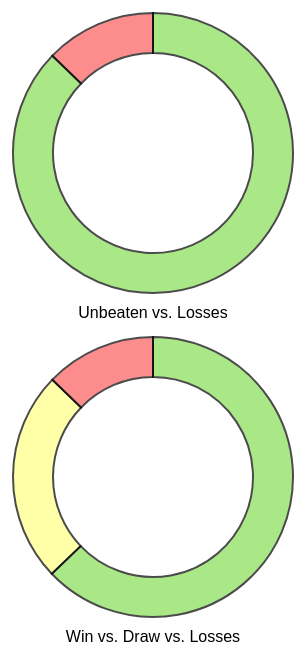
D3 v5 page, settled after 480 driven frames (8 s of simulated time); the page loaded 1 data file(s).


// ── scripts/homework6.js
var leftSvg;
var rightSvg;
var matchData;

document.addEventListener('DOMContentLoaded', function () {

	mapSvg = d3.select('#left');
	yearSvg = d3.select('#right');
	Promise.all([d3.csv('data/results.csv')
		])
		.then(function (values) {
			matchData = values[0];
			drawMap()
		})

});


function drawMap() {
    var win  = 0
    var loss  = 0
    var draw  = 0

    var width = 300
    var height = 300
    var margin = 10

// The radius of the pieplot is half the width or half the height (smallest one). I subtract a bit of margin.
var radius = Math.min(width, height) / 2 - margin

    matchData.forEach(function (d) {
        if(d.HomeTeam == 'Liverpool')
         {
             if (d.FTR == 'A')
             loss = loss+1;
             else if (d.FTR == 'H')
             win = win +1;
             else  if (d.FTR == 'D')
             draw = draw +1;
         }
    })
console.log(win)
console.log(draw)
console.log(loss)
var total = win+draw+loss;
var formatDecimal = d3.format(".1f")
var finalobj1 = {'Unbeaten':win+draw, 'Loss':loss}
var finalobj2 = {'Win':win, 'Draw':draw, 'Loss':loss}
var color = d3.scaleOrdinal()
  .domain(finalobj1)
  .range(["#98abc5", "#8a89a6", "#7b6888", "#6b486b", "#a05d56"])

  var color2 = d3.scaleOrdinal()
  .domain(finalobj2)
  .range(["#98abc5", "#8a89a6", "#7b6888", "#6b486b", "#a05d56"])

  var tooltip = d3.select("body")
		.append("div")
		.style("position", "absolute")
		.style("padding", "5px")
		.style("background-color", "white")
		.style("visibility", "hidden")
		.style("text-align", "center")
		.style("color", "black")
		.style("border", "solid")
		.style("border-width", "2px")
		.style("border-radius", "5px")

    var pie = d3.pie()
  .value(function(d) {return d.value; })
  var pie2 = d3.pie()
  .value(function(d) {return d.value; })
var data_ready = pie(d3.entries(finalobj1))
var data_ready2 = pie2(d3.entries(finalobj2))
leftSvg = d3.select("#left");
rightSvg = d3.select("#right");
leftSvg
  .selectAll('g.slice')
  .data(data_ready)
  .enter()
  .append('path')
  .attr('d', d3.arc()
    .innerRadius(100)         // This is the size of the donut hole
    .outerRadius(radius)
  )
  .attr("transform", "translate(" + (width/2 + 100)+ "," + height/2 + ")")
  .style('fill', d => {
    let val = d.data.key;
    if (val.includes('Unbeaten'))
        return '#87df55';
    return '#fd5e5e';
})
  .attr("stroke", "black")
  .style("stroke-width", "2px")
  .style("opacity", 0.7)
  .on('mouseover', function (d, i) {
    tooltip.style("width", function () {})
    tooltip.style("top", d3.event.pageY + 'px')
        .style("left", d3.event.pageX + 'px')

    tooltip.style("visibility", "visible")
    .html("Result:" + d.data.key +"<br>" + "Percentage:"+ formatDecimal(d.data.value/total*100))

    d3.select(this).transition()

        .style('stroke-width', '6');

})
.on('mouseout', function (d, i) {
    tooltip.style("visibility", "hidden");
    d3.select(this).transition()
        .style('stroke-width', '2px');
});
leftSvg.append("text")
.attr("text-anchor", "middle")
.attr("x", 250 )
.attr("y", 315)
.style("font-size", "16px")
.style("font-family", "sans-serif")
.style("fill", "black")
.style("font-weight","5000")
.text("Unbeaten vs. Losses");

  rightSvg
  .selectAll('g.slice')
  .data(data_ready2)
  .enter()
  .append('path')
  .attr('d', d3.arc()
    .innerRadius(100)         // This is the size of the donut hole
    .outerRadius(radius)
  )
  .attr("transform", "translate(" + (width/2+ 100) + "," + height/2 + ")")
  .style('fill', d => {
      let val = d.data.key;
    if (val.includes("Win"))
        return '#87df55';
    else if (val.includes("Loss"))
        return '#fd5e5e';
    return '#ffff84';
})
  .attr("stroke", "black")
  .style("stroke-width", "2px")
  .style("opacity", 0.7)
  .on('mouseover', function (d, i) {
    tooltip.style("width", function () {})
    tooltip.style("top", d3.event.pageY + 'px')
        .style("left", d3.event.pageX + 'px')

    tooltip.style("visibility", "visible")
    .html("Result:" + d.data.key +"<br>" + "Percentage:"+ formatDecimal(d.data.value/total*100))

    d3.select(this).transition()

        .style('stroke-width', '6');

})
.on('mouseout', function (d, i) {
    tooltip.style("visibility", "hidden");
    d3.select(this).transition()
        .style('stroke-width', '2px');
});
rightSvg.append("text")
.attr("text-anchor", "middle")
.attr("x", 250 )
.attr("y", 315)
.style("font-size", "16px")
.style("font-family", "sans-serif")
.style("fill", "black")
.style("font-weight","5000")
.text("Win vs. Draw vs. Losses")
};

### data: data/results.csv
Season, Date, HomeTeam, AwayTeam, FTHG, FTAG, FTR, HTHG, HTAG, HTR, Referee, HS, AS, HST, AST, HC, AC, HF, AF, HY, AY, HR, AR
1993-94, 1993-08-14 00:00:00, Arsenal, Coventry, 0, 3, A, , , , , , , , , , , , , , , , 
1993-94, 1993-08-14 00:00:00, Aston Villa, QPR, 4, 1, H, , , , , , , , , , , , , , , , 
1993-94, 1993-08-14 00:00:00, Chelsea, Blackburn, 1, 2, A, , , , , , , , , , , , , , , , 
1993-94, 1993-08-14 00:00:00, Liverpool, Sheffield Weds, 2, 0, H, , , , , , , , , , , , , , , , 
1993-94, 1993-08-14 00:00:00, Man City, Leeds, 1, 1, D, , , , , , , , , , , , , , , , 
1993-94, 1993-08-14 00:00:00, Newcastle, Tottenham, 0, 1, A, , , , , , , , , , , , , , , , 
1993-94, 1993-08-14 00:00:00, Oldham, Ipswich, 0, 3, A, , , , , , , , , , , , , , , , 
1993-94, 1993-08-14 00:00:00, Sheffield United, Swindon, 3, 1, H, , , , , , , , , , , , , , , , 
1993-94, 1993-08-14 00:00:00, Southampton, Everton, 0, 2, A, , , , , , , , , , , , , , , , 
1993-94, 1993-08-14 00:00:00, West Ham, Wimbledon, 0, 2, A, , , , , , , , , , , , , , , , 
1993-94, 1993-08-15 00:00:00, Norwich, Man United, 0, 2, A, , , , , , , , , , , , , , , , 
1993-94, 1993-08-16 00:00:00, Tottenham, Arsenal, 0, 1, A, , , , , , , , , , , , , , , , 
1993-94, 1993-08-17 00:00:00, Everton, Man City, 1, 0, H, , , , , , , , , , , , , , , , 
1993-94, 1993-08-17 00:00:00, Ipswich, Southampton, 1, 0, H, , , , , , , , , , , , , , , , 
1993-94, 1993-08-17 00:00:00, Leeds, West Ham, 1, 0, H, , , , , , , , , , , , , , , , 
1993-94, 1993-08-17 00:00:00, Wimbledon, Chelsea, 1, 1, D, , , , , , , , , , , , , , , , 
1993-94, 1993-08-18 00:00:00, Blackburn, Norwich, 2, 3, A, , , , , , , , , , , , , , , , 
1993-94, 1993-08-18 00:00:00, Coventry, Newcastle, 2, 1, H, , , , , , , , , , , , , , , , 
1993-94, 1993-08-18 00:00:00, Man United, Sheffield United, 3, 0, H, , , , , , , , , , , , , , , , 
1993-94, 1993-08-18 00:00:00, QPR, Liverpool, 1, 3, A, , , , , , , , , , , , , , , , 
1993-94, 1993-08-18 00:00:00, Sheffield Weds, Aston Villa, 0, 0, D, , , , , , , , , , , , , , , , 
1993-94, 1993-08-18 00:00:00, Swindon, Oldham, 0, 1, A, , , , , , , , , , , , , , , , 
1993-94, 1993-08-21 00:00:00, Blackburn, Oldham, 1, 0, H, , , , , , , , , , , , , , , , 
1993-94, 1993-08-21 00:00:00, Coventry, West Ham, 1, 1, D, , , , , , , , , , , , , , , , 
1993-94, 1993-08-21 00:00:00, Everton, Sheffield United, 4, 2, H, , , , , , , , , , , , , , , , 
1993-94, 1993-08-21 00:00:00, Ipswich, Chelsea, 1, 0, H, , , , , , , , , , , , , , , , 
1993-94, 1993-08-21 00:00:00, Leeds, Norwich, 0, 4, A, , , , , , , , , , , , , , , , 
1993-94, 1993-08-21 00:00:00, Man United, Newcastle, 1, 1, D, , , , , , , , , , , , , , , , 
1993-94, 1993-08-21 00:00:00, QPR, Southampton, 2, 1, H, , , , , , , , , , , , , , , , 
1993-94, 1993-08-21 00:00:00, Sheffield Weds, Arsenal, 0, 1, A, , , , , , , , , , , , , , , , 
1993-94, 1993-08-21 00:00:00, Tottenham, Man City, 1, 0, H, , , , , , , , , , , , , , , , 
1993-94, 1993-08-21 00:00:00, Wimbledon, Aston Villa, 2, 2, D, , , , , , , , , , , , , , , , 
1993-94, 1993-08-22 00:00:00, Swindon, Liverpool, 0, 5, A, , , , , , , , , , , , , , , , 
1993-94, 1993-08-23 00:00:00, Aston Villa, Man United, 1, 2, A, , , , , , , , , , , , , , , , 
1993-94, 1993-08-24 00:00:00, Arsenal, Leeds, 2, 1, H, , , , , , , , , , , , , , , , 
1993-94, 1993-08-24 00:00:00, Man City, Blackburn, 0, 2, A, , , , , , , , , , , , , , , , 
1993-94, 1993-08-24 00:00:00, Oldham, Coventry, 3, 3, D, , , , , , , , , , , , , , , , 
1993-94, 1993-08-24 00:00:00, Sheffield United, Wimbledon, 2, 1, H, , , , , , , , , , , , , , , , 
1993-94, 1993-08-25 00:00:00, Chelsea, QPR, 2, 0, H, , , , , , , , , , , , , , , , 
1993-94, 1993-08-25 00:00:00, Liverpool, Tottenham, 1, 2, A, , , , , , , , , , , , , , , , 
1993-94, 1993-08-25 00:00:00, Newcastle, Everton, 1, 0, H, , , , , , , , , , , , , , , , 
1993-94, 1993-08-25 00:00:00, Norwich, Ipswich, 1, 0, H, , , , , , , , , , , , , , , , 
1993-94, 1993-08-25 00:00:00, Southampton, Swindon, 5, 1, H, , , , , , , , , , , , , , , , 
1993-94, 1993-08-25 00:00:00, West Ham, Sheffield Weds, 2, 0, H, , , , , , , , , , , , , , , , 
1993-94, 1993-08-27 00:00:00, Man City, Coventry, 1, 1, D, , , , , , , , , , , , , , , , 
1993-94, 1993-08-28 00:00:00, Arsenal, Everton, 2, 0, H, , , , , , , , , , , , , , , , 
1993-94, 1993-08-28 00:00:00, Aston Villa, Tottenham, 1, 0, H, , , , , , , , , , , , , , , , 
1993-94, 1993-08-28 00:00:00, Chelsea, Sheffield Weds, 1, 1, D, , , , , , , , , , , , , , , , 
1993-94, 1993-08-28 00:00:00, Liverpool, Leeds, 2, 0, H, , , , , , , , , , , , , , , , 
1993-94, 1993-08-28 00:00:00, Norwich, Swindon, 0, 0, D, , , , , , , , , , , , , , , , 
1993-94, 1993-08-28 00:00:00, Oldham, Wimbledon, 1, 1, D, , , , , , , , , , , , , , , , 
1993-94, 1993-08-28 00:00:00, Sheffield United, Ipswich, 1, 1, D, , , , , , , , , , , , , , , , 
1993-94, 1993-08-28 00:00:00, Southampton, Man United, 1, 3, A, , , , , , , , , , , , , , , , 
1993-94, 1993-08-28 00:00:00, West Ham, QPR, 0, 4, A, , , , , , , , , , , , , , , , 
1993-94, 1993-08-29 00:00:00, Newcastle, Blackburn, 1, 1, D, , , , , , , , , , , , , , , , 
1993-94, 1993-08-30 00:00:00, Leeds, Oldham, 1, 0, H, , , , , , , , , , , , , , , , 
1993-94, 1993-08-31 00:00:00, Everton, Aston Villa, 0, 1, A, , , , , , , , , , , , , , , , 
1993-94, 1993-08-31 00:00:00, Ipswich, Newcastle, 1, 1, D, , , , , , , , , , , , , , , , 
1993-94, 1993-08-31 00:00:00, Wimbledon, Southampton, 1, 0, H, , , , , , , , , , , , , , , , 
1993-94, 1993-09-01 00:00:00, Blackburn, Arsenal, 1, 1, D, , , , , , , , , , , , , , , , 
... 10,364 more rows